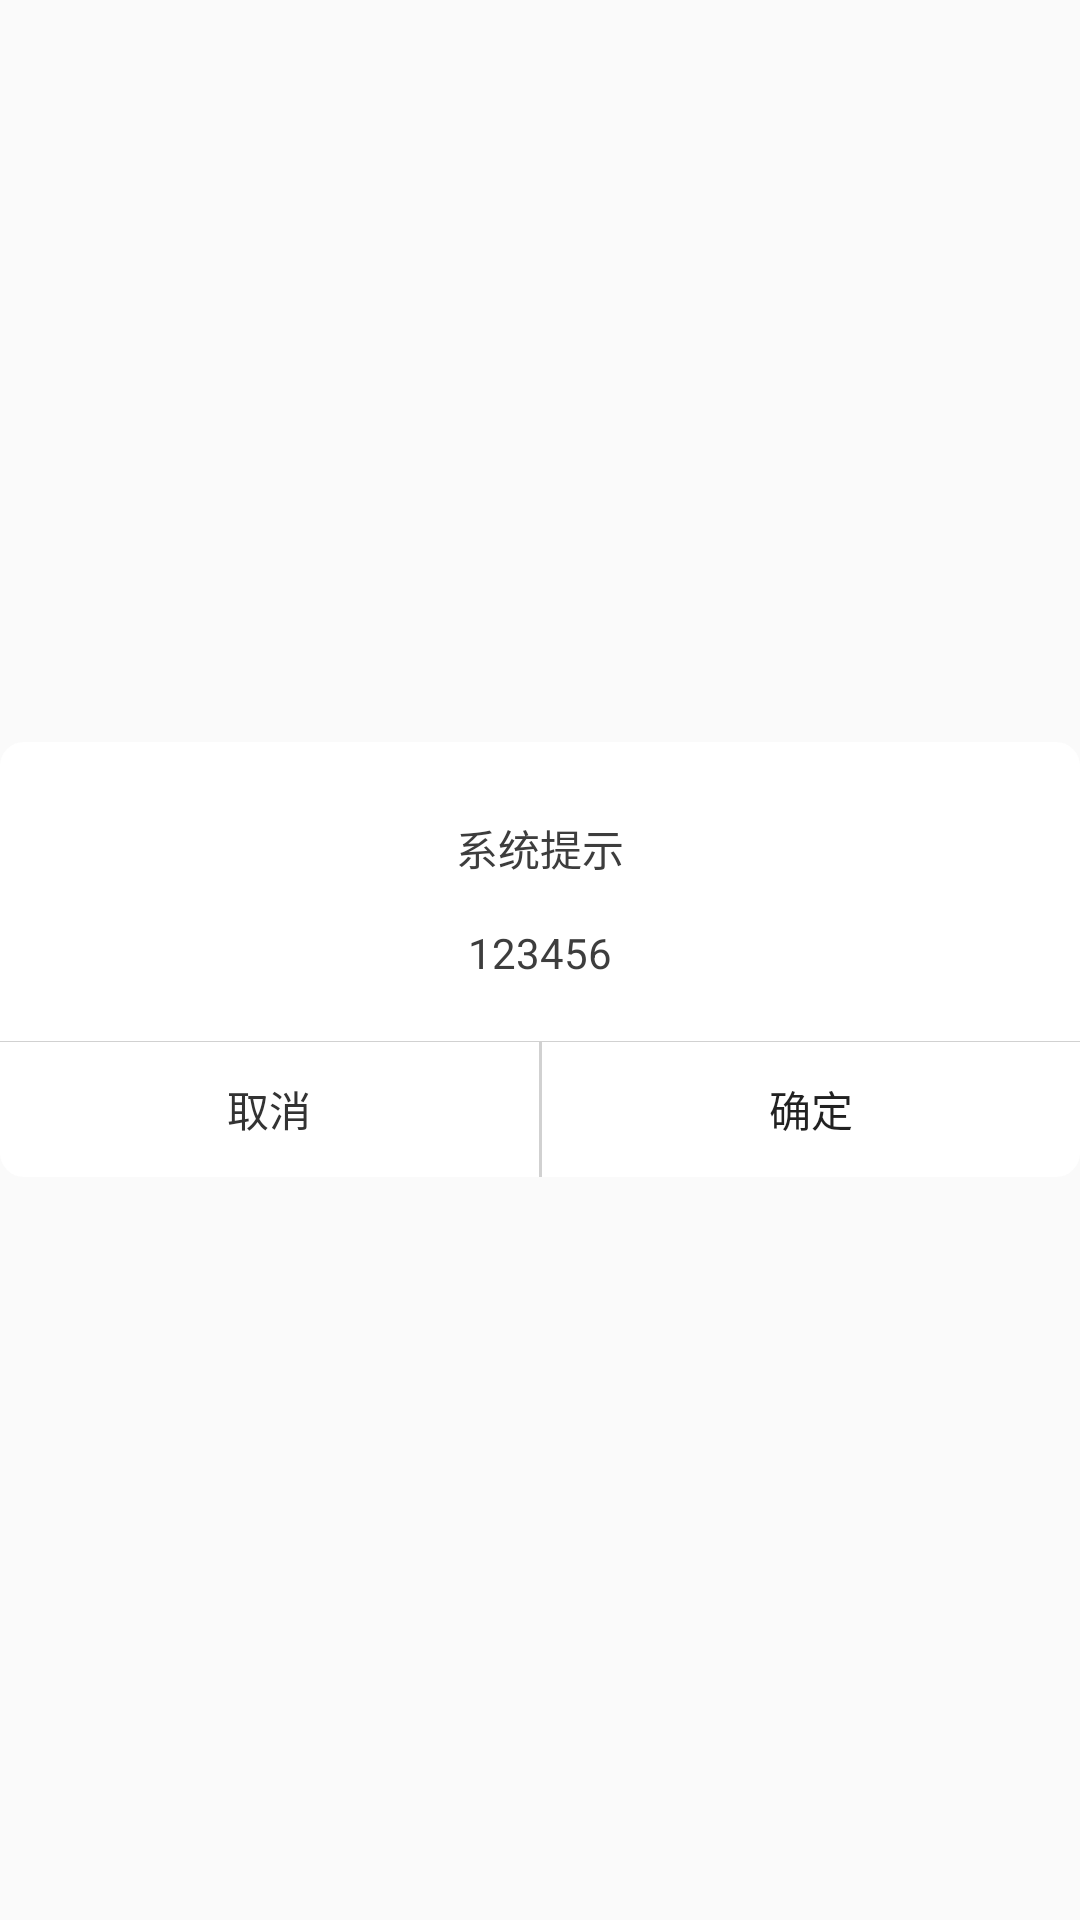

Here is an Android app screen rendered from its layout file. Give the layout XML and the strings, colors and styles it references.
<!-- AndroidManifest.xml: application theme AppTheme_NoActionBar -->
<!-- res/layout/window_area_add_device.xml -->
<?xml version="1.0" encoding="utf-8"?>
<ScrollView xmlns:android="http://schemas.android.com/apk/res/android"
    android:layout_width="320dp"
    android:layout_height="wrap_content"
    android:layout_gravity="center" >

    <LinearLayout
        android:layout_width="fill_parent"
        android:layout_height="wrap_content"
        android:layout_gravity="center"
        android:background="@drawable/dialog_finddevice_border"
        android:orientation="vertical"
        android:scrollbars="vertical"
        android:paddingTop="10dp">

        <TextView
            android:layout_width="fill_parent"
            android:layout_height="wrap_content"
            android:layout_marginTop="15dip"
            android:layout_marginLeft="10dp"
            android:layout_marginRight="10dp"
            android:text="@string/xitong_tishi"
            android:gravity="center"
            android:textColor="#3d3d3d"/>

        <TextView
            android:id="@+id/areaName"
            android:layout_width="fill_parent"
            android:layout_height="wrap_content"
            android:layout_marginTop="15dip"
            android:layout_marginBottom="20dp"
            android:layout_marginLeft="10dp"
            android:layout_marginRight="10dp"
            android:text="123456"
            android:gravity="center"
            android:textColor="#3d3d3d"/>

        <View
            android:layout_width="fill_parent"
            android:layout_height="1px"
            android:background="#D1D1D1" />

        <LinearLayout
            android:layout_width="fill_parent"
            android:layout_height="wrap_content"
            android:orientation="horizontal" >

            <Button
                android:id="@+id/cancel_btn"
                android:layout_width="fill_parent"
                android:layout_height="45dp"
                android:layout_weight="1"
                android:background="@color/transparent"
                android:text="@string/qu_xiao"
                android:textAllCaps="false"
                android:textColor="@color/ali_sdk_openaccount_black"/>

            <View android:id="@+id/view1"
                android:layout_width="1dp"
                android:layout_height="fill_parent"
                android:background="#D1D1D1" />

            <Button
                android:id="@+id/confirm_btn"
                android:layout_width="fill_parent"
                android:layout_height="45dp"
                android:layout_weight="1"
                android:background="@color/transparent"
                android:textAllCaps="false"
                android:text="@string/que_ding"/>
        </LinearLayout>
    </LinearLayout>

</ScrollView>
<!-- resources referenced by this layout -->
<resources>
  <color name="ali_sdk_openaccount_black">#333333</color>
  <color name="transparent">#00000000</color>
  <!-- drawable dialog_finddevice_border (drawable) -->
  <?xml version="1.0" encoding="utf-8"?>
  <shape xmlns:android="http://schemas.android.com/apk/res/android">
  
      
      <corners android:radius="8dp" />
      
      <solid android:color="#fff" />
  
  
  </shape>
  <string name="qu_xiao">取消</string>
  <string name="que_ding">确定</string>
  <string name="xitong_tishi">系统提示</string>
  <style name="AppTheme_NoActionBar" parent="Theme.AppCompat.Light.NoActionBar">
          
          <item name="colorAccent">@color/purple_700</item>
          <item name="colorPrimary">@color/purple_700</item>
          <item name="colorPrimaryVariant">@color/purple_700</item> // 状态栏
          <item name="colorOnPrimary">@color/white</item>
          
          <item name="android:statusBarColor" tools:targetApi="l">@android:color/transparent</item>
  
      </style>
  <color name="purple_700">#057dff</color>
  <color name="white">#FFFFFFFF</color>
</resources>
